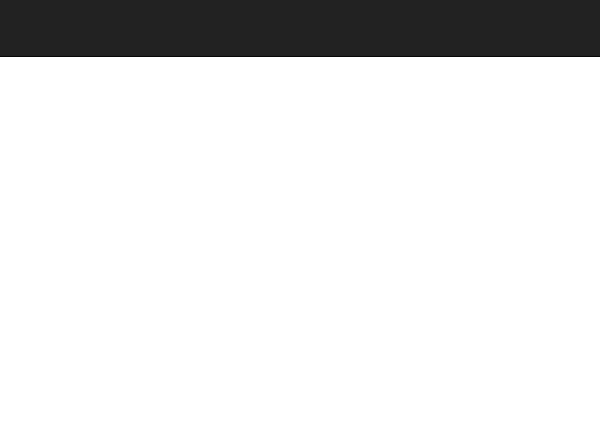
Task: igo-training-wi4-performer - Robotic Enterprise Framework
Workflow: ACME_UploadYearlyReport

Step 1: Attach Browser 'iexplore.exe ACME' in window 'ACME System 1 - Upload Yearly Report'

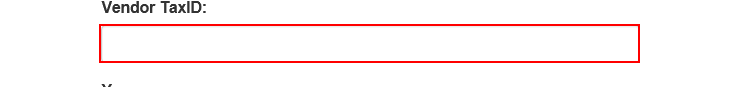
Step 2: type [in_taxID] into the text box 'vendorTaxID'

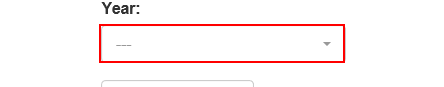
Step 3: click on the button

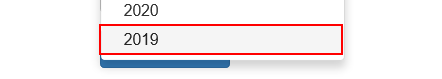
Step 4: click on the link '{{in_year}}'

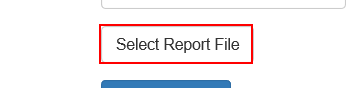
Step 5: click on the label 'Select Report File'

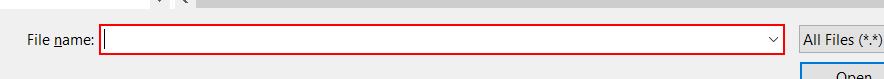
Step 6: type [in_yearlyFile] into 'File name:' in window 'Choose File to Upload' (iexplore.exe)

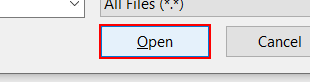
Step 7: click on 'Open' in window 'Choose File to Upload' (iexplore.exe)

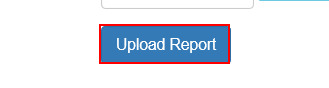
Step 8: click on the button

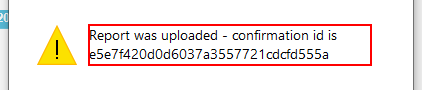
Step 9: find the text 'Report was uploaded - confirmation id is*' in window 'Message from webpage' (iexplore.exe)

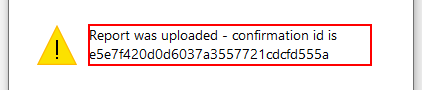
Step 10: get-text from the text 'Report was uploaded - confirmation id is*' in window 'Message from webpage' (iexplore.exe)

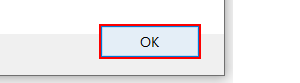
Step 11: click in window 'Message from webpage' (iexplore.exe)